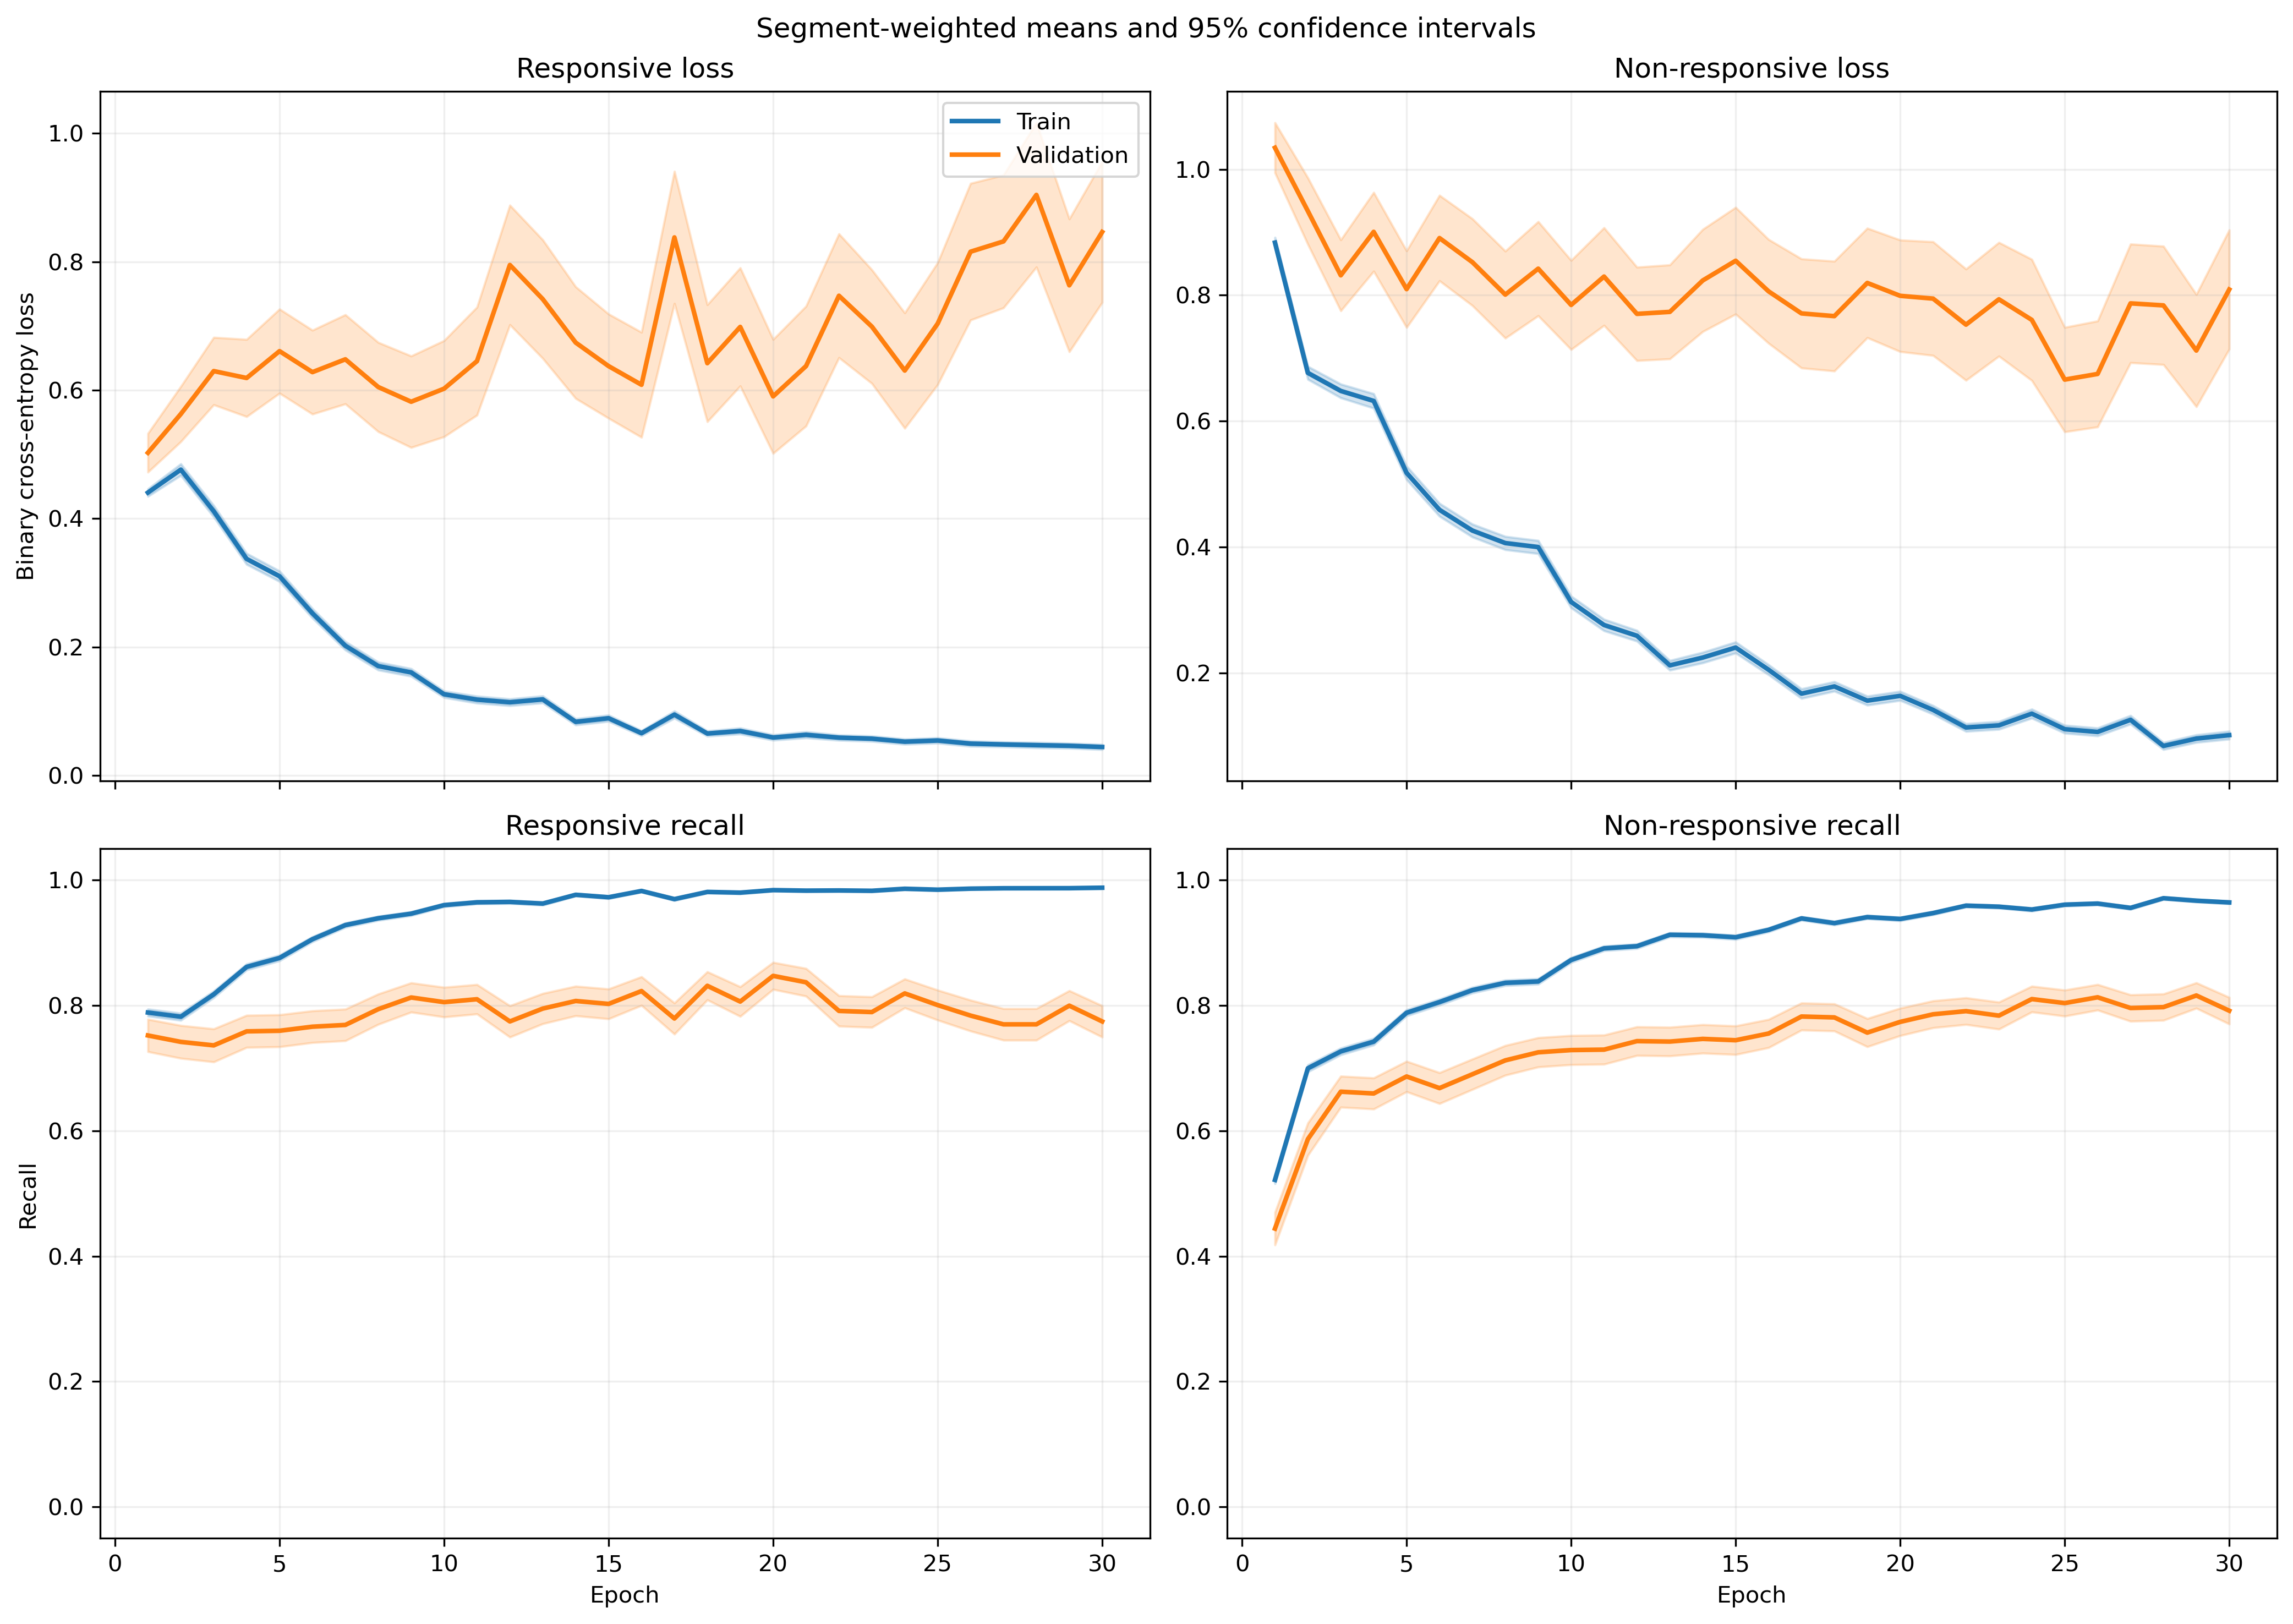

The file beside this chart, header and first rows:
fold, epoch, split, r_loss, r_loss_count, r_loss_sum, r_loss_sum_sq, r_recall, r_recall_count, r_recall_sum, r_recall_sum_sq, nr_loss, nr_loss_count, nr_loss_sum, nr_loss_sum_sq, nr_recall, nr_recall_count, nr_recall_sum, nr_recall_sum_sq
1, 1, train, 0.447, 1063, 475.2, 408.4, 0.7912, 1063, 841.0, 841.0, 0.8639, 1401, 1210, 1683, 0.5239, 1401, 734.0, 734.0
1, 1, validation, 0.1209, 10, 1.209, 0.1967, 1.0, 10, 10.0, 10.0, , 0, 0.0, 0.0, , 0, 0.0, 0.0
1, 2, train, 0.5643, 1063, 599.9, 1045, 0.7714, 1063, 820.0, 820.0, 0.5756, 1401, 806.4, 1489, 0.753, 1401, 1055, 1055
1, 2, validation, 0.07966, 10, 0.7966, 0.09367, 1.0, 10, 10.0, 10.0, , 0, 0.0, 0.0, , 0, 0.0, 0.0
1, 3, train, 0.3585, 1063, 381.1, 481.8, 0.8448, 1063, 898.0, 898.0, 0.6878, 1401, 963.6, 1729, 0.7038, 1401, 986.0, 986.0
1, 3, validation, 0.05426, 10, 0.5426, 0.05112, 1.0, 10, 10.0, 10.0, , 0, 0.0, 0.0, , 0, 0.0, 0.0
1, 4, train, 0.2792, 1063, 296.8, 325.3, 0.8881, 1063, 944.0, 944.0, 0.6201, 1401, 868.8, 1607, 0.7416, 1401, 1039, 1039
1, 4, validation, 0.06189, 10, 0.6189, 0.07853, 1.0, 10, 10.0, 10.0, , 0, 0.0, 0.0, , 0, 0.0, 0.0
1, 5, train, 0.3126, 1063, 332.3, 475.9, 0.8824, 1063, 938.0, 938.0, 0.465, 1401, 651.5, 1229, 0.7987, 1401, 1119, 1119
1, 5, validation, 0.05202, 10, 0.5202, 0.04872, 1.0, 10, 10.0, 10.0, , 0, 0.0, 0.0, , 0, 0.0, 0.0
1, 6, train, 0.303, 1063, 322, 500.6, 0.8871, 1063, 943.0, 943.0, 0.3427, 1401, 480.1, 879.4, 0.853, 1401, 1195, 1195
1, 6, validation, 0.05258, 10, 0.5258, 0.08081, 1.0, 10, 10.0, 10.0, , 0, 0.0, 0.0, , 0, 0.0, 0.0
1, 7, train, 0.1488, 1063, 158.1, 177.6, 0.9548, 1063, 1015, 1015, 0.4363, 1401, 611.2, 1285, 0.8151, 1401, 1142, 1142
1, 7, validation, 0.1431, 10, 1.431, 1.324, 0.9, 10, 9.0, 9.0, , 0, 0.0, 0.0, , 0, 0.0, 0.0
1, 8, train, 0.1872, 1063, 199, 401.1, 0.9417, 1063, 1001, 1001, 0.348, 1401, 487.6, 1219, 0.8615, 1401, 1207, 1207
1, 8, validation, 0.01916, 10, 0.1916, 0.0136, 1.0, 10, 10.0, 10.0, , 0, 0.0, 0.0, , 0, 0.0, 0.0
1, 9, train, 0.1128, 1063, 119.9, 152.7, 0.9586, 1063, 1019, 1019, 0.3521, 1401, 493.3, 1260, 0.8615, 1401, 1207, 1207
1, 9, validation, 0.01293, 10, 0.1293, 0.004143, 1.0, 10, 10.0, 10.0, , 0, 0.0, 0.0, , 0, 0.0, 0.0
1, 10, train, 0.1133, 1063, 120.4, 150.2, 0.9718, 1063, 1033, 1033, 0.3386, 1401, 474.3, 978.8, 0.8572, 1401, 1201, 1201
1, 10, validation, 0.02062, 10, 0.2062, 0.01451, 1.0, 10, 10.0, 10.0, , 0, 0.0, 0.0, , 0, 0.0, 0.0
1, 11, train, 0.09412, 1063, 100, 132.8, 0.969, 1063, 1030, 1030, 0.241, 1401, 337.6, 852.2, 0.9101, 1401, 1275, 1275
1, 11, validation, 0.03192, 10, 0.3192, 0.05918, 1.0, 10, 10.0, 10.0, , 0, 0.0, 0.0, , 0, 0.0, 0.0
1, 12, train, 0.1161, 1063, 123.4, 153.4, 0.9633, 1063, 1024, 1024, 0.1795, 1401, 251.4, 551.3, 0.9336, 1401, 1308, 1308
1, 12, validation, 0.03372, 10, 0.3372, 0.03666, 1.0, 10, 10.0, 10.0, , 0, 0.0, 0.0, , 0, 0.0, 0.0
1, 13, train, 0.08451, 1063, 89.83, 163.2, 0.9765, 1063, 1038, 1038, 0.2452, 1401, 343.5, 843.8, 0.9051, 1401, 1268, 1268
1, 13, validation, 0.00913, 10, 0.0913, 0.00182, 1.0, 10, 10.0, 10.0, , 0, 0.0, 0.0, , 0, 0.0, 0.0
1, 14, train, 0.06914, 1063, 73.5, 144.8, 0.9793, 1063, 1041, 1041, 0.2861, 1401, 400.9, 1163, 0.8944, 1401, 1253, 1253
1, 14, validation, 0.00524, 10, 0.0524, 0.0005817, 1.0, 10, 10.0, 10.0, , 0, 0.0, 0.0, , 0, 0.0, 0.0
1, 15, train, 0.07611, 1063, 80.91, 158.9, 0.9821, 1063, 1044, 1044, 0.189, 1401, 264.7, 750.9, 0.9358, 1401, 1311, 1311
1, 15, validation, 0.02148, 10, 0.2148, 0.02207, 1.0, 10, 10.0, 10.0, , 0, 0.0, 0.0, , 0, 0.0, 0.0
1, 16, train, 0.07087, 1063, 75.33, 137.5, 0.9802, 1063, 1042, 1042, 0.1932, 1401, 270.7, 719.8, 0.9279, 1401, 1300, 1300
1, 16, validation, 0.02026, 10, 0.2026, 0.02426, 1.0, 10, 10.0, 10.0, , 0, 0.0, 0.0, , 0, 0.0, 0.0
1, 17, train, 0.06623, 1063, 70.4, 127.9, 0.9831, 1063, 1045, 1045, 0.1512, 1401, 211.8, 590, 0.9522, 1401, 1334, 1334
1, 17, validation, 0.04164, 10, 0.4164, 0.1307, 1.0, 10, 10.0, 10.0, , 0, 0.0, 0.0, , 0, 0.0, 0.0
1, 18, train, 0.04555, 1063, 48.42, 59.43, 0.9897, 1063, 1052, 1052, 0.3107, 1401, 435.3, 1224, 0.8801, 1401, 1233, 1233
1, 18, validation, 0.02836, 10, 0.2836, 0.03849, 1.0, 10, 10.0, 10.0, , 0, 0.0, 0.0, , 0, 0.0, 0.0
1, 19, train, 0.05409, 1063, 57.49, 121.4, 0.9868, 1063, 1049, 1049, 0.1307, 1401, 183.1, 465.9, 0.9507, 1401, 1332, 1332
1, 19, validation, 0.01114, 10, 0.1114, 0.002965, 1.0, 10, 10.0, 10.0, , 0, 0.0, 0.0, , 0, 0.0, 0.0
1, 20, train, 0.05181, 1063, 55.08, 96.23, 0.9887, 1063, 1051, 1051, 0.1255, 1401, 175.8, 419.2, 0.9557, 1401, 1339, 1339
1, 20, validation, 0.008267, 10, 0.08267, 0.001348, 1.0, 10, 10.0, 10.0, , 0, 0.0, 0.0, , 0, 0.0, 0.0
1, 21, train, 0.04292, 1063, 45.62, 77.09, 0.9925, 1063, 1055, 1055, 0.1352, 1401, 189.4, 463.9, 0.95, 1401, 1331, 1331
1, 21, validation, 0.007425, 10, 0.07425, 0.001187, 1.0, 10, 10.0, 10.0, , 0, 0.0, 0.0, , 0, 0.0, 0.0
1, 22, train, 0.02703, 1063, 28.73, 49.71, 0.9934, 1063, 1056, 1056, 0.1689, 1401, 236.6, 661.8, 0.9408, 1401, 1318, 1318
1, 22, validation, 0.002102, 10, 0.02102, 9.784592384676216e-05, 1.0, 10, 10.0, 10.0, , 0, 0.0, 0.0, , 0, 0.0, 0.0
1, 23, train, 0.02966, 1063, 31.53, 57.85, 0.9962, 1063, 1059, 1059, 0.146, 1401, 204.5, 515.4, 0.9458, 1401, 1325, 1325
1, 23, validation, 0.008516, 10, 0.08516, 0.00231, 1.0, 10, 10.0, 10.0, , 0, 0.0, 0.0, , 0, 0.0, 0.0
1, 24, train, 0.05235, 1063, 55.65, 141.4, 0.9906, 1063, 1053, 1053, 0.1229, 1401, 172.2, 423.8, 0.9586, 1401, 1343, 1343
1, 24, validation, 0.01108, 10, 0.1108, 0.006991, 1.0, 10, 10.0, 10.0, , 0, 0.0, 0.0, , 0, 0.0, 0.0
1, 25, train, 0.06111, 1063, 64.96, 144.6, 0.9831, 1063, 1045, 1045, 0.09805, 1401, 137.4, 411.9, 0.9707, 1401, 1360, 1360
1, 25, validation, 0.003132, 10, 0.03132, 0.0001936, 1.0, 10, 10.0, 10.0, , 0, 0.0, 0.0, , 0, 0.0, 0.0
1, 26, train, 0.02476, 1063, 26.32, 38.39, 0.9962, 1063, 1059, 1059, 0.1606, 1401, 225.1, 615.2, 0.9458, 1401, 1325, 1325
1, 26, validation, 0.003088, 10, 0.03088, 0.0001956, 1.0, 10, 10.0, 10.0, , 0, 0.0, 0.0, , 0, 0.0, 0.0
1, 27, train, 0.02844, 1063, 30.23, 38.85, 0.9981, 1063, 1061, 1061, 0.1508, 1401, 211.2, 476.1, 0.9408, 1401, 1318, 1318
1, 27, validation, 0.01003, 10, 0.1003, 0.002085, 1.0, 10, 10.0, 10.0, , 0, 0.0, 0.0, , 0, 0.0, 0.0
1, 28, train, 0.04159, 1063, 44.21, 95.61, 0.9915, 1063, 1054, 1054, 0.06624, 1401, 92.8, 254.9, 0.9793, 1401, 1372, 1372
1, 28, validation, 0.01116, 10, 0.1116, 0.004271, 1.0, 10, 10.0, 10.0, , 0, 0.0, 0.0, , 0, 0.0, 0.0
1, 29, train, 0.04163, 1063, 44.25, 94.41, 0.9878, 1063, 1050, 1050, 0.08135, 1401, 114, 333.1, 0.9722, 1401, 1362, 1362
1, 29, validation, 0.003618, 10, 0.03618, 0.0002445, 1.0, 10, 10.0, 10.0, , 0, 0.0, 0.0, , 0, 0.0, 0.0
1, 30, train, 0.03889, 1063, 41.35, 47.09, 0.9915, 1063, 1054, 1054, 0.1084, 1401, 151.9, 341.9, 0.9622, 1401, 1348, 1348
1, 30, validation, 0.02484, 10, 0.2484, 0.01472, 1.0, 10, 10.0, 10.0, , 0, 0.0, 0.0, , 0, 0.0, 0.0
... 1,140 more rows
